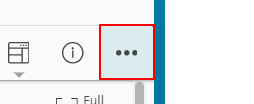
Task: VM_PL01_CreateNewProductLineItem
Workflow: VM_PL01_CreateNewProductLineItem

Step 1: click on 'More Commands' in window 'Teamcenter - RPA_Variant_Matrix' (chrome.exe)

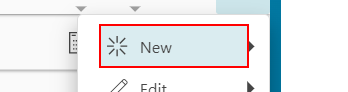
Step 2: click on 'New' in window 'Teamcenter - RPA_Variant_Matrix' (chrome.exe)

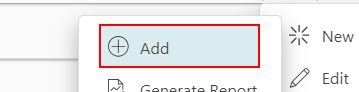
Step 3: click on 'Add' in window 'Teamcenter - RPA_Variant_Matrix' (chrome.exe)

Step 4: type "Product Line" into 'Product Line' in window 'Teamcenter - RPA_Variant_Matrix' (chrome.exe) (no picture)

Step 5: type "["A_PL_"+System.DateTime.Now.ToShortDateString]" into the text box 'object_name' in window 'Teamcenter - RPA_Variant_Matrix' (chrome.exe) (no picture)

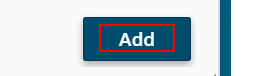
Step 6: click on 'Add' in window 'Teamcenter - RPA_Variant_Matrix' (chrome.exe)
